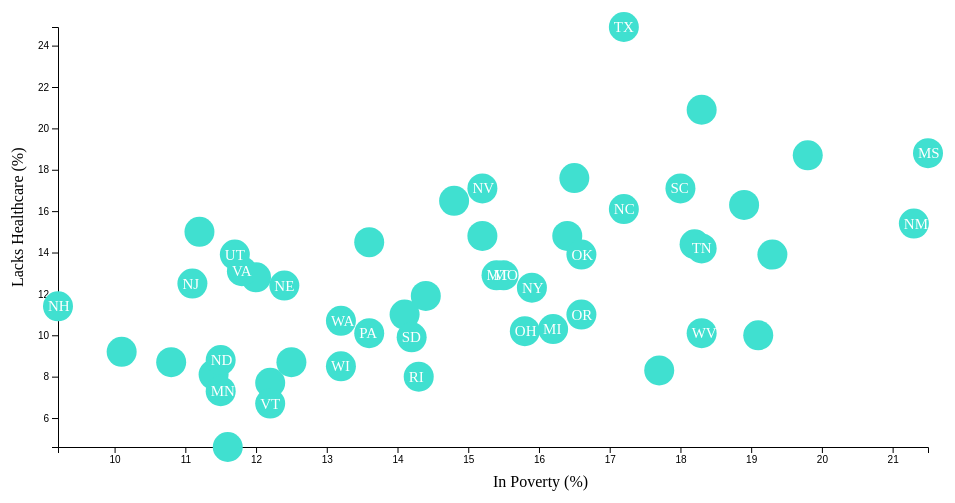
D3 v4 page, settled after 360 driven frames (6 s of simulated time); the page loaded 1 data file(s).


// ── assets/js/app.js
var svgWidth = 960;
var svgHeight = 500;

var margin = {top: 20, right: 40, bottom: 60, left: 50};
var width = svgWidth - margin.left - margin.right;
var height = svgHeight - margin.top - margin.bottom;

// Create an SVG wrapper, append an SVG group that will hold our chart, and shift the latter by left and top margins.
var svg = d3
    .select('body')
    .append('svg')
    .attr('width', svgWidth)
    .attr('height', svgHeight)
    .append('g')
    .attr('transform', 'translate(' + margin.left + ',' + margin.top + ')');

// Import data from an external CSV file
d3.csv('data.csv', function(error, jdata) {
    if (error) throw error;

    jdata.forEach(function(data) {
        data.poverty = +data.poverty;
        data.health = +data.health;
      });

    console.log(jdata);
 
    var xScale = d3.scaleLinear().range([0, width]); 
    var yScale = d3.scaleLinear().range([height, 0]); 

    var xAxis = d3.axisBottom(xScale);
    var yAxis = d3.axisLeft(yScale);

    xScale.domain(
        d3.extent(jdata, function(data) {
            return data.poverty;
        }),
    );
    yScale.domain(
        d3.extent(jdata, function(data) {
            return data.health;
        }),
    );

    // x-axis
    svg.append("g")
        .attr("class", "x axis")
        .attr("transform", "translate(0," + height + ")")
        .call(xAxis);

    // y-axis
    svg.append("g")
        .attr("class", "y axis")
        .call(yAxis);

    var tdata = [['AL', 19.3, 13.9],	['AK', 11.2, 15],	['AZ', 18.2, 14.4],	['AR', 18.9, 16.3],	['CA', 16.4, 14.8],	['CO', 12, 12.8],	['CT', 10.8, 8.7],	['DE', 12.5, 8.7],	['DC', 17.7, 8.3],	['FL', 16.5, 17.6],	['GA', 18.3, 20.9],	['HI', 11.4, 8.1],	['ID', 14.8, 16.5],	['IL', 14.4, 11.9],	['IN', 15.2, 14.8],	['IA', 12.2, 7.7],	['KS', 13.6, 14.5],	['KY', 19.1, 10],	['LA', 19.8, 18.7],	['ME', 14.1, 11],	['MD', 10.1, 9.2],	['MA', 11.6, 4.6],	['MI', 16.2, 10.3],	['MN', 11.5, 7.3],	['MS', 21.5, 18.8],	['MO', 15.5, 12.9],	['MT', 15.4, 12.9],	['NE', 12.4, 12.4],	['NV', 15.2, 17.1],	['NH', 9.2, 11.4],	['NJ', 11.1, 12.5],	['NM', 21.3, 15.4],	['NY', 15.9, 12.3],	['NC', 17.2, 16.1],	['ND', 11.5, 8.8],	['OH', 15.8, 10.2],	['OK', 16.6, 13.9],	['OR', 16.6, 11],	['PA', 13.6, 10.1],	['RI', 14.3, 8],	['SC', 18, 17.1],	['SD', 14.2, 9.9],	['TN', 18.3, 14.2],	['TX', 17.2, 24.9],	['UT', 11.7, 13.9],	['VT', 12.2, 6.7],	['VA', 11.8, 13.1],	['WA', 13.2, 10.7],	['WV', 18.3, 10.1],	['WI', 13.2, 8.5]];

    // draw dots
    svg.selectAll("circle")
        .data(tdata)
        .enter()
        .append("circle")
        .attr("cx", function(data) { return xScale(data[1]);})
        .attr("cy", function(data) { return yScale(data[2]);})
        .attr("r", 15)
        .style("fill", 'Turquoise');        

    svg.selectAll("text")
        .data(tdata)
        .enter()
        .append("text")
        .text(function(data) { return data[0];})
        .attr("x", function(data) { return xScale(data[1])-10;})
        .attr("y", function(data) { return yScale(data[2])+5;})
        .attr("font-size", "15px")
        .attr("fill", "white");
    
    svg
        .append('text')
        .attr('transform', 'translate(' + width / 2 + ',' + (height + margin.top + 20) + ')')
        .attr('class', 'xaxis text')
        .text('In Poverty (%)');
        
    svg
        .append('text')
        //.attr('transform', 'rotate(-90)')
        .attr('transform', 'translate(' + (-35) + ',' + (height / 2 + 50) + ')rotate(-90)', )
        .attr('class', 'yaxis text')
        .text('Lacks Healthcare (%)');


});

### data: data.csv
id, state, abbr, poverty, health
1, Alabama, AL, 19.3, 13.9
2, Alaska, AK, 11.2, 15
3, Arizona, AZ, 18.2, 14.4
4, Arkansas, AR, 18.9, 16.3
5, California, CA, 16.4, 14.8
6, Colorado, CO, 12, 12.8
7, Connecticut, CT, 10.8, 8.7
8, Delaware, DE, 12.5, 8.7
9, District of Columbia, DC, 17.7, 8.3
10, Florida, FL, 16.5, 17.6
11, Georgia, GA, 18.3, 20.9
12, Hawaii, HI, 11.4, 8.1
13, Idaho, ID, 14.8, 16.5
14, Illinois, IL, 14.4, 11.9
15, Indiana, IN, 15.2, 14.8
16, Iowa, IA, 12.2, 7.7
17, Kansas, KS, 13.6, 14.5
18, Kentucky, KY, 19.1, 10
19, Louisiana, LA, 19.8, 18.7
20, Maine, ME, 14.1, 11
21, Maryland, MD, 10.1, 9.2
22, Massachusetts, MA, 11.6, 4.6
23, Michigan, MI, 16.2, 10.3
24, Minnesota, MN, 11.5, 7.3
25, Mississippi, MS, 21.5, 18.8
26, Missouri, MO, 15.5, 12.9
27, Montana, MT, 15.4, 12.9
28, Nebraska, NE, 12.4, 12.4
29, Nevada, NV, 15.2, 17.1
30, New Hampshire, NH, 9.2, 11.4
31, New Jersey, NJ, 11.1, 12.5
32, New Mexico, NM, 21.3, 15.4
33, New York, NY, 15.9, 12.3
34, North Carolina, NC, 17.2, 16.1
35, North Dakota, ND, 11.5, 8.8
36, Ohio, OH, 15.8, 10.2
37, Oklahoma, OK, 16.6, 13.9
38, Oregon, OR, 16.6, 11
39, Pennsylvania, PA, 13.6, 10.1
40, Rhode Island, RI, 14.3, 8
41, South Carolina, SC, 18, 17.1
42, South Dakota, SD, 14.2, 9.9
43, Tennessee, TN, 18.3, 14.2
44, Texas, TX, 17.2, 24.9
45, Utah, UT, 11.7, 13.9
46, Vermont, VT, 12.2, 6.7
47, Virginia, VA, 11.8, 13.1
48, Washington, WA, 13.2, 10.7
49, West Virginia, WV, 18.3, 10.1
50, Wisconsin, WI, 13.2, 8.5
51, Wyoming, WY, 11.2, 15.1